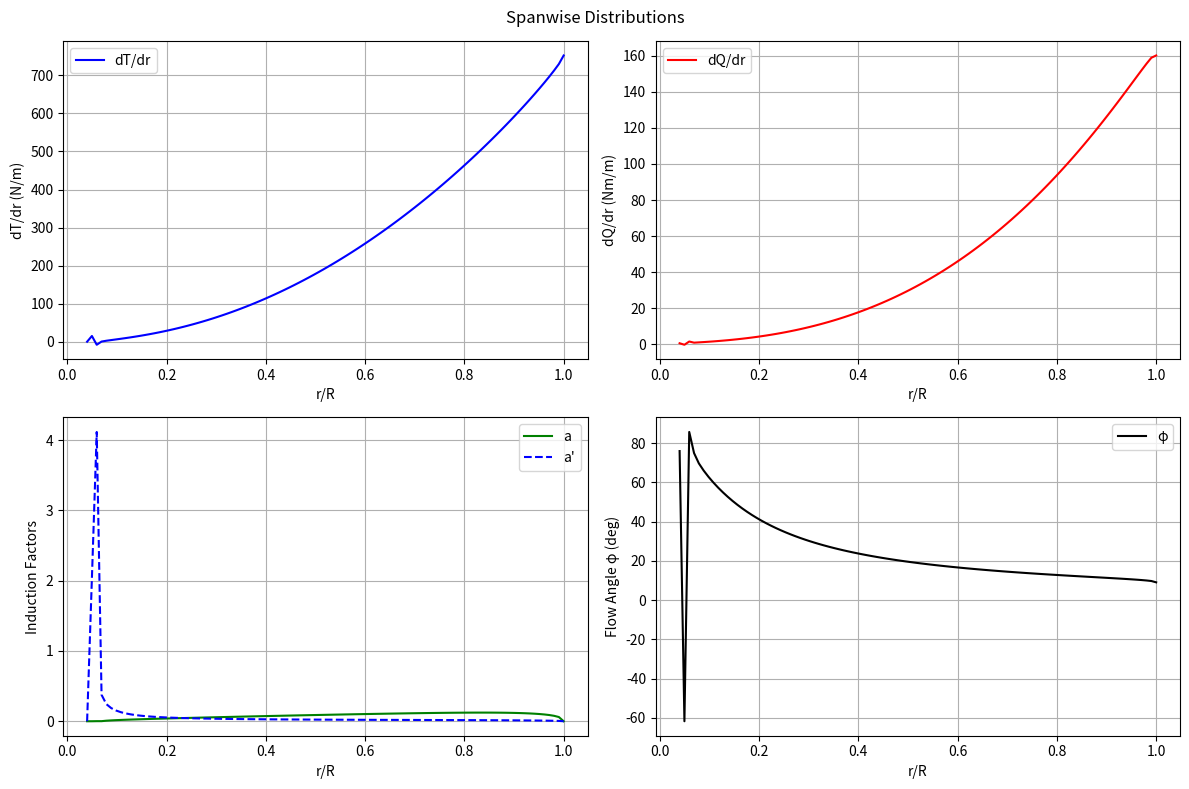

The script that saved this image:
"""
Simple script demonstrating an iterative solver for the axial (a) and
angular (a_dash) induction factors for a single blade element.

This implements a fixed-point iteration that updates a and a_dash while
recomputing the inflow angle phi, the Prandtl tip-loss factor F and the
force coefficients CT and CQ (built from Cl and Cd). The implementation
accepts either numeric Cl/Cd values or callables Cl(alpha)/Cd(alpha).

This file is intended as an educational / standalone demonstration and is
not integrated into the full pyBEMT library. It can be adapted to call
airfoil lookup functions where available.
"""

import math
import numpy as np
import pandas as pd
import matplotlib.pyplot as plt
from typing import Callable, Tuple


def prandtl_tip_loss(B: int, R: float, r: float, phi: float, radius_hub: float = 0.0) -> float:
	"""Prandtl tip+hub loss factor."""
	def prandtl_one(dr, rloc, phi_loc):
		if sin_phi == 0:
			return 1.0
		f = B * dr / (2.0 * rloc * sin_phi)
		if -f > 500:
			return 1.0
		return 2.0 * math.acos(min(1.0, math.exp(-f))) / math.pi

	sin_phi = math.sin(phi)
	if phi == 0:
		return 1.0
	Ftip = prandtl_one(R - r, r, phi)
	Fhub = prandtl_one(r - radius_hub, r, phi)
	return Ftip * Fhub


def solve_induction(
    V: float,
	omega: float,
	r: float,
	chord: float,
	B: int,
	pitch: float,
	Cl: "Callable[[float], float] | float",
	Cd: "Callable[[float], float] | float",
	R: float,
	radius_hub: float = 0.0,
	rho: float = 1.225,
	tol: float = 1e-6,
	maxiter: int = 200,
	relax: float = 0.25,
) -> Tuple[float, float, float]:
	"""Iteratively solve for axial a, angular a_dash and inflow angle phi.

	Inputs:
	  V, omega: inflow and rotational velocities
	  r: local radius
	  chord: blade chord at the section
	  B: blade count
	  pitch: blade pitch (rad)
	  Cl, Cd: either callables Cl(alpha) and Cd(alpha) or float constants
	  R: rotor radius (for tip loss)

	Returns (a, a_dash, phi)
	"""
	# solidity
	sigma = B * chord / (2.0 * math.pi * r)

	# helper to evaluate Cl/Cd whether they are callables or constants
	def eval_Cl(alpha):
		return Cl(alpha) if callable(Cl) else Cl

	def eval_Cd(alpha):
		return Cd(alpha) if callable(Cd) else Cd

	# initial guesses
	a = 0.0
	ap = 0.0

	for it in range(maxiter):
		# compute inflow angle from current a, ap
		denom = omega * r * (1 - ap)
		# if denom is zero (stalled rotation), avoid division by zero
		if denom == 0.0:
			phi = 0.5 * math.pi
		else:
			phi = math.atan((1 + a) * V / denom)

		# Tip/hub loss
		F = prandtl_tip_loss(B, R, r, phi, radius_hub)

		# aerodynamic coefficients at current angle of attack
		alpha = pitch - phi
		cl = eval_Cl(alpha)
		cd = eval_Cd(alpha)

		# force coefficients CT and CQ (axial and tangential components)
		CT = cl * math.cos(phi) - cd * math.sin(phi)
		CQ = cl * math.sin(phi) + cd * math.cos(phi)

		sin_phi = math.sin(phi)
		cos_phi = math.cos(phi)

		# avoid division by zero; when phi->0 use algebraic limits similar to library
		if abs(sin_phi) < 1e-8:
			# use algebraic fallback consistent with rotor.py
			# kappa = 4*F*sin^2/(sigma*CT) -> a = 1/(kappa - 1) with C=1 (rotor)
			if CT == 0.0:
				anew = a
			else:
				kappa = 4.0 * F * sin_phi * sin_phi / (sigma * CT) if sigma * CT != 0 else float('inf')
				anew = 1.0 / (kappa - 1.0)
		else:
			RHS_a = (sigma * CT * F) / (4.0 * sin_phi * sin_phi)
			# fixed point closed form
			if RHS_a <= -1e-12:
				# guard against division by (1+RHS_a) ~ 0
				anew = a
			else:
				anew = RHS_a / (1.0 + RHS_a)

		# a' update
		if abs(sin_phi * cos_phi) < 1e-12:
			# fallback using library expression
			if CQ == 0.0:
				apnew = ap
			else:
				kappap = 4.0 * F * sin_phi * cos_phi / (sigma * CQ) if sigma * CQ != 0 else float('inf')
				apnew = 1.0 / (kappap + 1.0)
		else:
			RHS_ap = (sigma * CQ * F) / (4.0 * sin_phi * cos_phi)
			# solve a'/(1 + a') = RHS_ap  => a' = RHS_ap/(1 - RHS_ap)
			if abs(1.0 - RHS_ap) < 1e-12:
				apnew = ap
			else:
				apnew = RHS_ap / (1.0 - RHS_ap)

		# relaxation
		a = relax * anew + (1.0 - relax) * a
		ap = relax * apnew + (1.0 - relax) * ap

		# convergence
		if abs(a - anew) < tol and abs(ap - apnew) < tol:
			break

	return a, ap, phi


if __name__ == '__main__':
    # Example usage with constant Cl/Cd (educational)
    V = 20.0  # m/s
    rpm = 2400.0
    omega = rpm * 2.0 * math.pi / 60.0
    r = 0.15
    chord = 0.05
    B = 4
    pitch = 0.0
    R = 0.5

    # simple constant lift/drag for demo
    Cl_val = 0.4
    Cd_val = 0.1

    def element_loading(V, omega, r, chord, B, pitch, Cl, Cd, R, radius_hub=0.0, rho=1.225):
        """Compute dT/dr and dQ/dr at radius r (spanwise loading)."""
        a, ap, phi = solve_induction(V, omega, r, chord, B, pitch, Cl, Cd, R, radius_hub, rho)
        
        # aerodynamic coefficients at current AoA
        alpha = pitch - phi
        cl = Cl(alpha) if callable(Cl) else Cl
        cd = Cd(alpha) if callable(Cd) else Cd
        
        CT = cl * math.cos(phi) - cd * math.sin(phi)
        CQ = cl * math.sin(phi) + cd * math.cos(phi)
        
        v_axial = (1 + a) * V
        v_tang = (1 - ap) * omega * r
        U = math.hypot(v_axial, v_tang)
        
        # blade element theory (force from one blade times B blades)
        dTdr = 0.5 * rho * U**2 * chord * CT * B
        dQdr = 0.5 * rho * U**2 * chord * CQ * B * r
        
        return dTdr, dQdr, a, ap, phi
    
    # Generate spanwise loading plots
    r_hub = 0.02  # hub radius
    r = np.linspace(r_hub, R, 100)  # radial positions to evaluate
    dTdr = np.zeros_like(r)
    dQdr = np.zeros_like(r)
    a_dist = np.zeros_like(r)
    ap_dist = np.zeros_like(r)
    phi_dist = np.zeros_like(r)
    
    for i, ri in enumerate(r):
        dTdr[i], dQdr[i], a_dist[i], ap_dist[i], phi_dist[i] = element_loading(
            V, omega, ri, chord, B, pitch, Cl_val, Cd_val, R, r_hub)
    
    # Plot spanwise distributions
    fig, ((ax1, ax2), (ax3, ax4)) = plt.subplots(2, 2, figsize=(12, 8))
    fig.suptitle('Spanwise Distributions')
    
    # Loading distributions
    ax1.plot(r/R, dTdr, 'b-', label='dT/dr')
    ax1.set_xlabel('r/R')
    ax1.set_ylabel('dT/dr (N/m)')
    ax1.grid(True)
    ax1.legend()
    
    ax2.plot(r/R, dQdr, 'r-', label='dQ/dr')
    ax2.set_xlabel('r/R')
    ax2.set_ylabel('dQ/dr (Nm/m)')
    ax2.grid(True)
    ax2.legend()
    
    # Induction factors
    ax3.plot(r/R, a_dist, 'g-', label='a')
    ax3.plot(r/R, ap_dist, 'b--', label="a'")
    ax3.set_xlabel('r/R')
    ax3.set_ylabel('Induction Factors')
    ax3.grid(True)
    ax3.legend()
    
    # Flow angle
    ax4.plot(r/R, np.degrees(phi_dist), 'k-', label='φ')
    ax4.set_xlabel('r/R')
    ax4.set_ylabel('Flow Angle φ (deg)')
    ax4.grid(True)
    ax4.legend()
    
    plt.tight_layout()
    plt.show()
    
    # Print some key values
    print('\nSpanwise loading at r/R = 0.75:')
    idx = np.argmin(np.abs(r/R - 0.75))
    print(f'dT/dr = {dTdr[idx]:.2f} N/m')
    print(f'dQ/dr = {dQdr[idx]:.2f} Nm/m')
    print(f'a = {a_dist[idx]:.3f}')
    print(f"a' = {ap_dist[idx]:.3f}")
    print(f'phi = {np.degrees(phi_dist[idx]):.1f} deg')

    # Compute total thrust, torque and power by numerical integration
    dr = r[1] - r[0]  # spacing between points
    T = np.sum(dTdr * dr)  # integrate dT/dr
    Q = np.sum(dQdr * dr)  # integrate dQ/dr
    P = Q * omega
    
    print('\nTotal integrated values:')
    print(f'Thrust (N): {T:.2f}')
    print(f'Torque (Nm): {Q:.2f}')
    print(f'Power (W): {P:.2f}')
    
    # Save results to CSV
    results = pd.DataFrame({
        'r/R': r/R,
        'r (m)': r,
        'dT/dr (N/m)': dTdr,
        'dQ/dr (Nm/m)': dQdr,
        'a': a_dist,
        'a_prime': ap_dist,
        'phi (deg)': np.degrees(phi_dist)
    })
    
    csv_filename = 'blade_loading.csv'
    results.to_csv(csv_filename, index=False)
    print(f'\nSpanwise distributions saved to {csv_filename}')
print(dr)